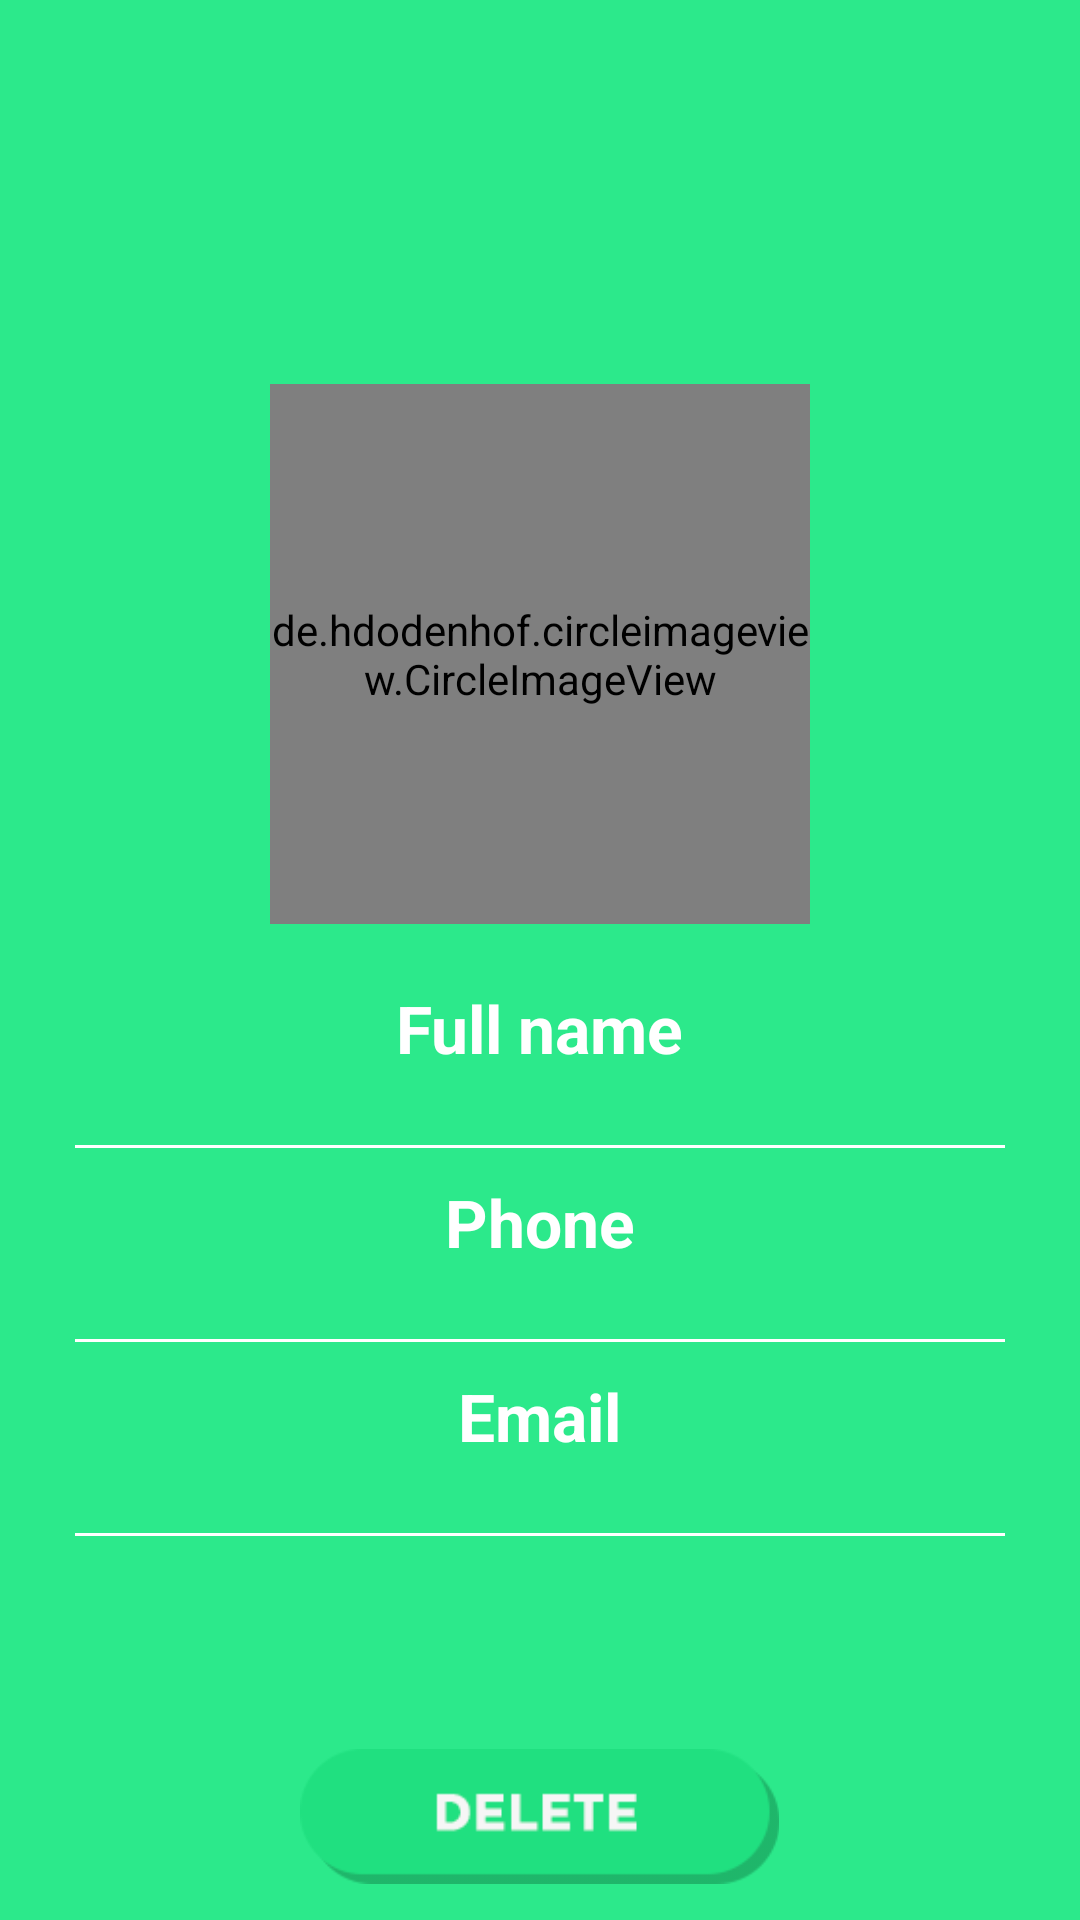

Layout XML and referenced resources for this Android screen:
<!-- AndroidManifest.xml: application theme AppTheme -->
<!-- res/layout/activity_login.xml -->
<?xml version="1.0" encoding="utf-8"?>
<RelativeLayout xmlns:android="http://schemas.android.com/apk/res/android"
    xmlns:app="http://schemas.android.com/apk/res-auto"
    xmlns:tools="http://schemas.android.com/tools"
    android:layout_width="match_parent"
    android:layout_height="match_parent"
    android:background="@color/colorPrimary"
    tools:context=".activity.UserProfileActivity">

    <RelativeLayout
        android:layout_width="match_parent"
        android:layout_height="wrap_content"
        android:layout_centerVertical="true">

        <de.hdodenhof.circleimageview.CircleImageView
            android:id="@+id/dp"
            android:layout_width="180dp"
            android:layout_height="180dp"
            android:layout_centerHorizontal="true"
            android:src="@drawable/default_dp"
            app:civ_border_color="@color/colorAccent"
            app:civ_border_width="3dp" />

        <LinearLayout
            android:layout_width="match_parent"
            android:layout_height="wrap_content"
            android:layout_below="@+id/dp"
            android:layout_centerHorizontal="true"
            android:layout_marginEnd="25dp"
            android:layout_marginStart="25dp"
            android:layout_marginTop="20dp"
            android:divider="@drawable/divider"
            android:orientation="vertical"
            android:showDividers="middle">

            <LinearLayout
                android:layout_width="match_parent"
                android:layout_height="wrap_content"
                android:gravity="center"
                android:orientation="vertical">

                <TextView
                    android:layout_width="wrap_content"
                    android:layout_height="wrap_content"
                    android:text="@string/full_name"
                    android:textColor="@color/colorAccent"
                    android:textSize="22sp"
                    android:textStyle="bold" />

                <TextView
                    android:id="@+id/txt_full_name"
                    android:layout_width="wrap_content"
                    android:layout_height="wrap_content"
                    android:textColor="@color/colorAccent"
                    android:textSize="18sp" />

                <View
                    android:layout_width="match_parent"
                    android:layout_height="1dp"
                    android:background="@color/colorAccent" />

            </LinearLayout>

            <LinearLayout
                android:layout_width="match_parent"
                android:layout_height="wrap_content"
                android:gravity="center"
                android:orientation="vertical">

                <TextView
                    android:layout_width="wrap_content"
                    android:layout_height="wrap_content"
                    android:text="@string/phone"
                    android:textColor="@color/colorAccent"
                    android:textSize="22sp"
                    android:textStyle="bold" />

                <TextView
                    android:id="@+id/txt_phone"
                    android:layout_width="wrap_content"
                    android:layout_height="wrap_content"
                    android:textColor="@color/colorAccent"
                    android:textSize="18sp" />

                <View
                    android:layout_width="match_parent"
                    android:layout_height="1dp"
                    android:background="@color/colorAccent" />

            </LinearLayout>

            <LinearLayout
                android:layout_width="match_parent"
                android:layout_height="wrap_content"
                android:gravity="center"
                android:orientation="vertical">

                <TextView
                    android:layout_width="wrap_content"
                    android:layout_height="wrap_content"
                    android:text="@string/email"
                    android:textColor="@color/colorAccent"
                    android:textSize="22sp"
                    android:textStyle="bold" />

                <TextView
                    android:id="@+id/txt_email"
                    android:layout_width="wrap_content"
                    android:layout_height="wrap_content"
                    android:textColor="@color/colorAccent"
                    android:textSize="18sp" />

                <View
                    android:layout_width="match_parent"
                    android:layout_height="1dp"
                    android:background="@color/colorAccent" />

            </LinearLayout>

        </LinearLayout>

    </RelativeLayout>

    <ImageButton
        android:id="@+id/btn_delete"
        android:layout_width="wrap_content"
        android:layout_height="45dp"
        android:layout_alignParentBottom="true"
        android:layout_centerHorizontal="true"
        android:layout_marginBottom="12dp"
        android:background="@null"
        android:scaleType="centerInside"
        android:src="@drawable/button_delete" />

</RelativeLayout>
<!-- resources referenced by this layout -->
<resources>
  <color name="colorAccent">#FFFFFF</color>
  <color name="colorPrimary">#2ce98b</color>
  <!-- drawable button_delete (drawable) -->
  <?xml version="1.0" encoding="utf-8"?>
  <selector xmlns:android="http://schemas.android.com/apk/res/android"
      >
      <item
          android:state_pressed = "true"
          android:drawable="@drawable/button_pressed"/>
      <item
          android:drawable="@drawable/button"/>
  </selector>
  <!-- drawable default_dp: png bitmap (drawable, 17050 bytes) -->
  <!-- drawable divider (drawable) -->
  <?xml version="1.0" encoding="utf-8"?>
  
  <shape xmlns:android="http://schemas.android.com/apk/res/android"
      android:shape="rectangle">
      <size android:height="10dp"/>
      <solid android:color="@android:color/transparent"/>
  </shape>
  <string name="email">Email</string>
  <string name="full_name">Full name</string>
  <string name="phone">Phone</string>
  <style name="AppTheme" parent="Theme.AppCompat.Light.DarkActionBar">
          
          <item name="colorPrimary">@color/colorPrimary</item>
          <item name="colorPrimaryDark">@color/colorPrimaryDark</item>
          <item name="colorAccent">@color/colorAccent</item>
      </style>
  <!-- drawable button_pressed: png bitmap (drawable, 3989 bytes) -->
  <!-- drawable button: png bitmap (drawable, 3272 bytes) -->
  <color name="colorPrimaryDark">#2cc67a</color>
</resources>
